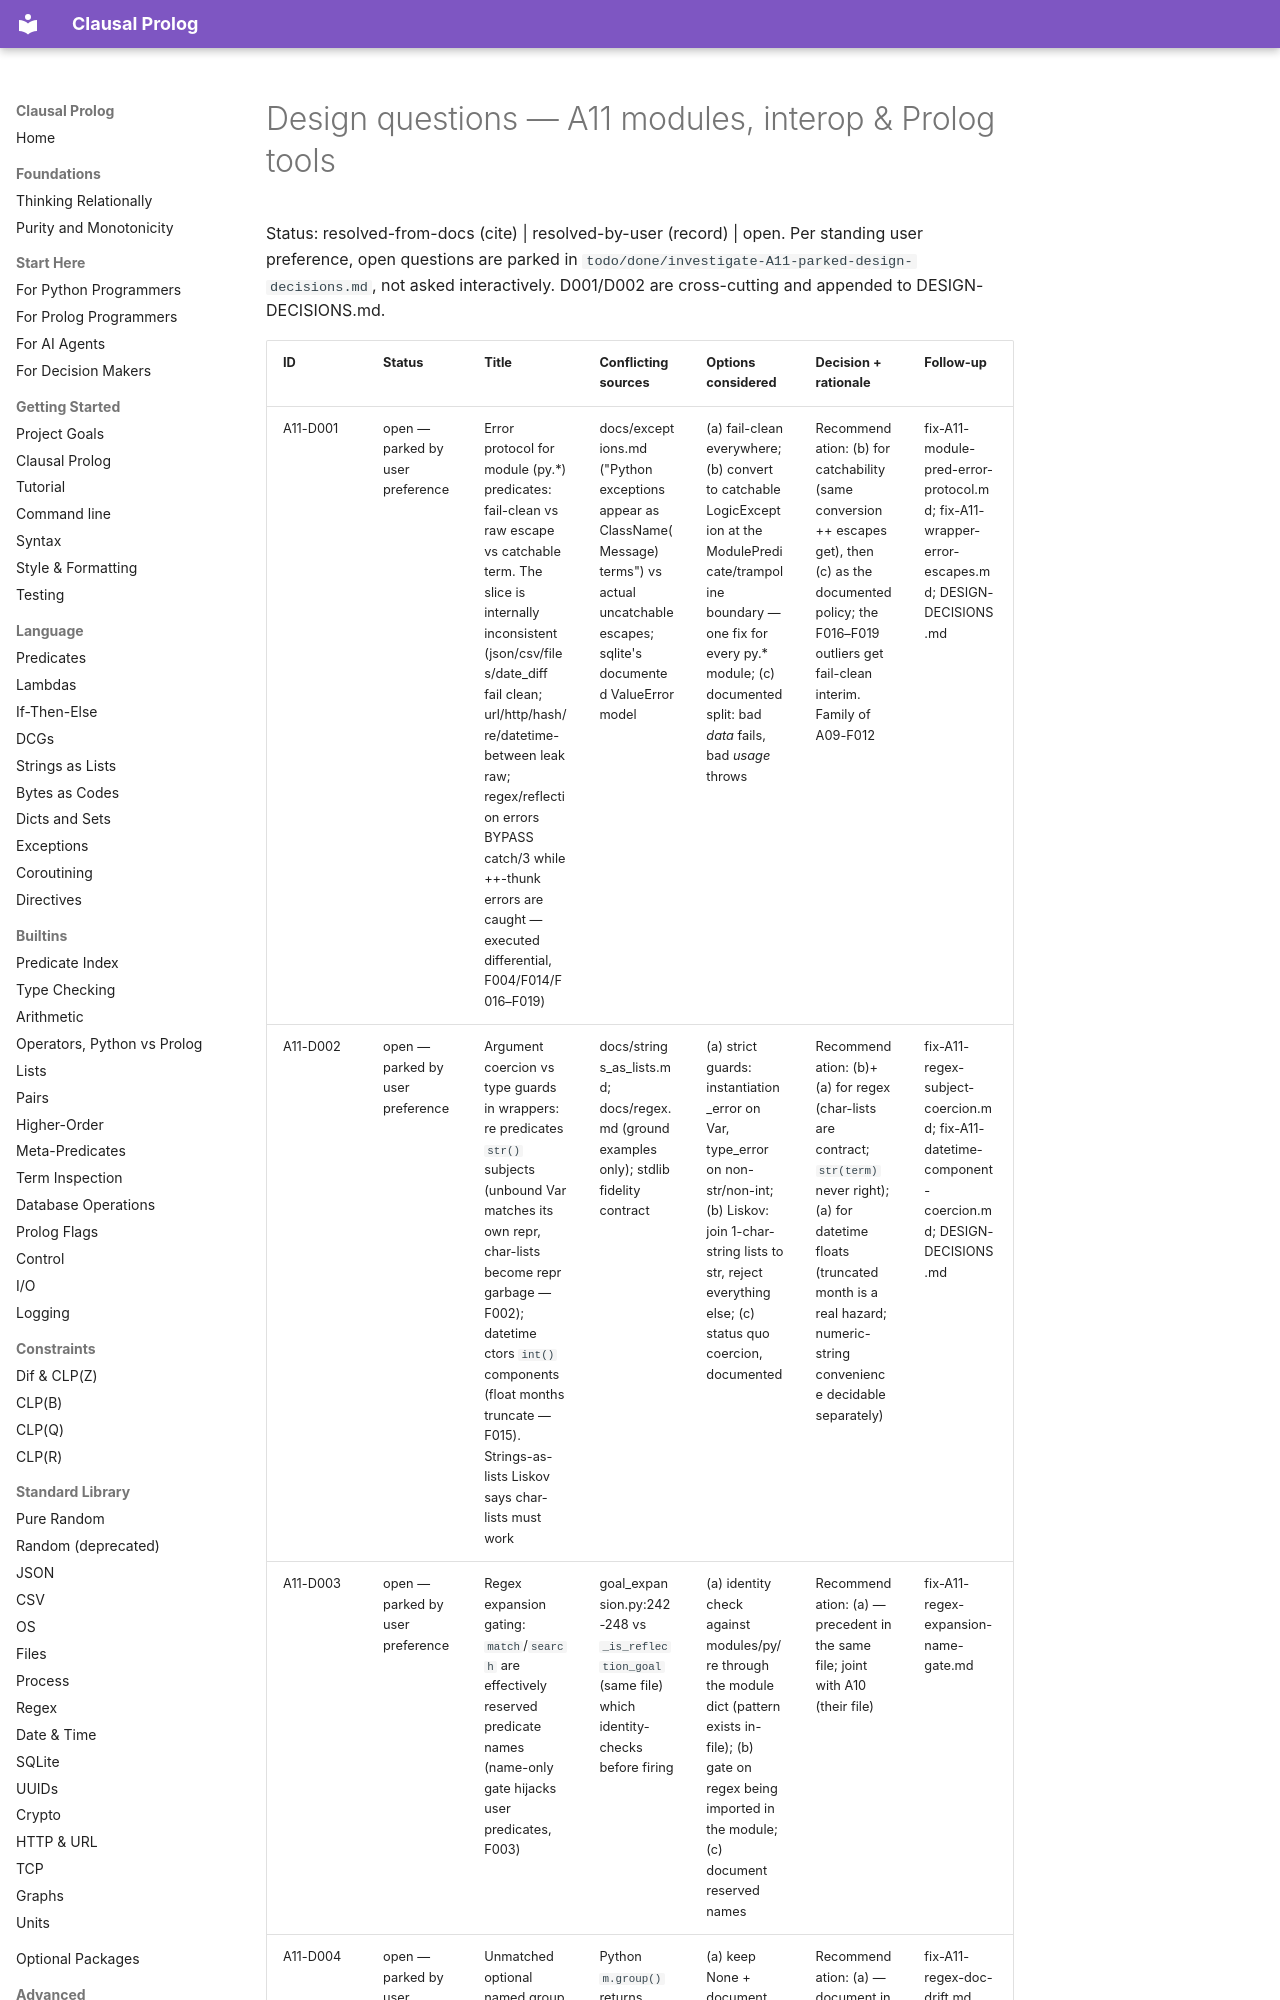

repository: neurosymbolica/clausal-prolog · page: superpowers/audits/2026-07-05-fable-partition/11-modules-interop/design-questions/index.html · generator: mkdocs

# Design questions — A11 modules, interop & Prolog tools

Status: resolved-from-docs (cite) | resolved-by-user (record) | open.
Per standing user preference, open questions are parked in
`todo/done/investigate-A11-parked-design-decisions.md`, not asked
interactively. D001/D002 are cross-cutting and appended to DESIGN-DECISIONS.md.
